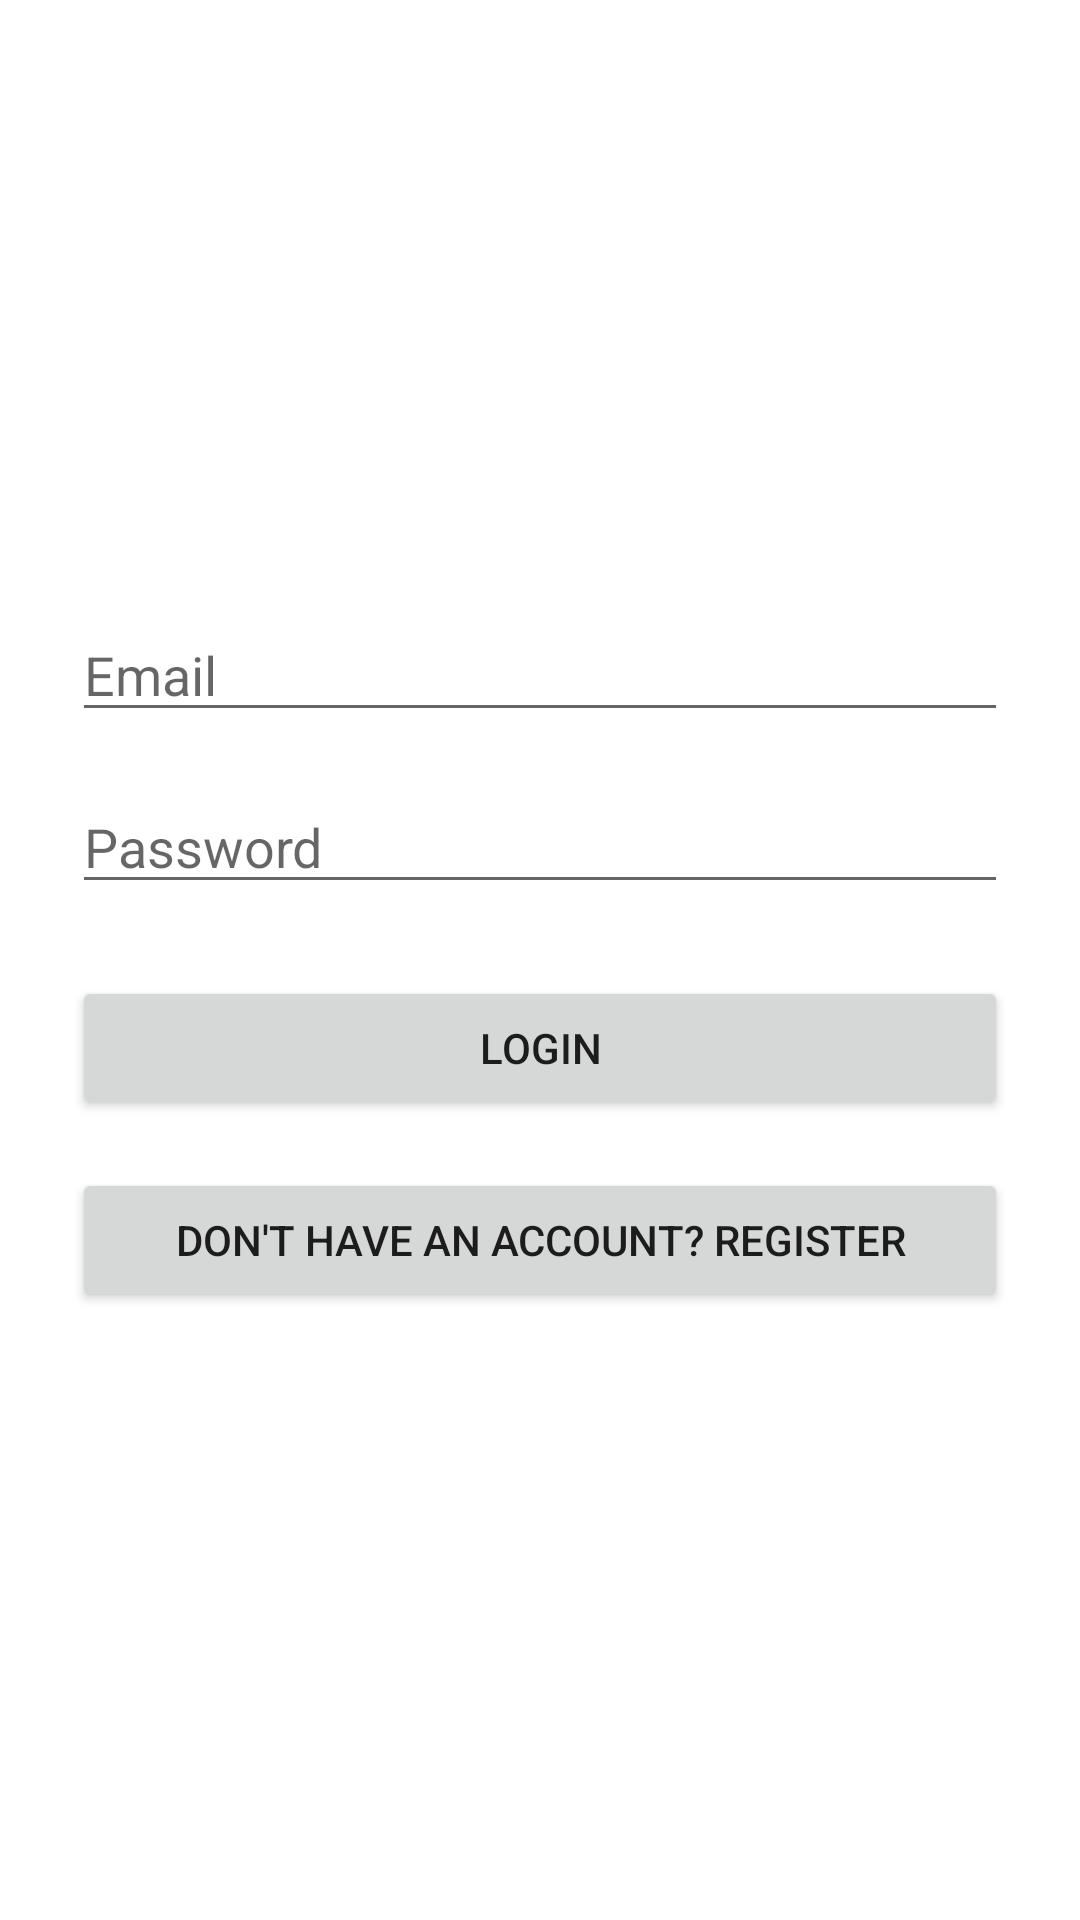

Android layout source for this screen:
<!-- AndroidManifest.xml: application theme Theme.Fundwiseapp -->
<!-- res/layout/activity_login.xml -->
<?xml version="1.0" encoding="utf-8"?>
<LinearLayout xmlns:android="http://schemas.android.com/apk/res/android"
    android:layout_width="match_parent"
    android:layout_height="match_parent"
    android:padding="24dp"
    android:orientation="vertical"
    android:gravity="center">

    <EditText
        android:id="@+id/etEmail"
        android:layout_width="match_parent"
        android:layout_height="wrap_content"
        android:hint="Email"
        android:inputType="textEmailAddress"
        android:layout_marginBottom="16dp" />

    <EditText
        android:id="@+id/etPassword"
        android:layout_width="match_parent"
        android:layout_height="wrap_content"
        android:hint="Password"
        android:inputType="textPassword"
        android:layout_marginBottom="24dp" />

    <Button
        android:id="@+id/btnLogin"
        android:layout_width="match_parent"
        android:layout_height="wrap_content"
        android:text="Login" />

    <Button
        android:id="@+id/btnGoRegister"
        android:layout_width="match_parent"
        android:layout_height="wrap_content"
        android:text="Don't have an account? Register"
        android:layout_marginTop="16dp" />

</LinearLayout>
<!-- resources referenced by this layout -->
<resources>
  <style name="Theme.Fundwiseapp" parent="Base.Theme.Fundwiseapp" />
  <style name="Base.Theme.Fundwiseapp" parent="Theme.MaterialComponents.DayNight.NoActionBar">
          
          <item name="colorPrimary">@color/purple_500</item>
          <item name="colorPrimaryVariant">@color/purple_700</item>
          <item name="colorOnPrimary">@color/white</item>
  
          <item name="colorSecondary">@color/teal_200</item>
          <item name="colorSecondaryVariant">@color/teal_700</item>
          <item name="colorOnSecondary">@color/black</item>
  
          <item name="android:statusBarColor" tools:targetApi="l">?attr/colorPrimaryVariant</item>
      </style>
  <!-- not gathered from this repository: default colours our renderer supplied (Android Studio template values) -->
  <color name="purple_500">#FF6200EE</color>
  <color name="purple_700">#FF3700B3</color>
  <color name="teal_200">#FF03DAC5</color>
  <color name="teal_700">#FF018786</color>
  <color name="black">#FF000000</color>
  <color name="white">#FFFFFFFF</color>
</resources>
